Run: headless pygame with SDL's dummy video driver; simulated clock (each Clock.tick advances the game by its frame time, no real sleeping); random seed 0; keys injected as events and as key.get_pressed() state; no mouse input; restart key R tapped at the start of phases 3 and 4.
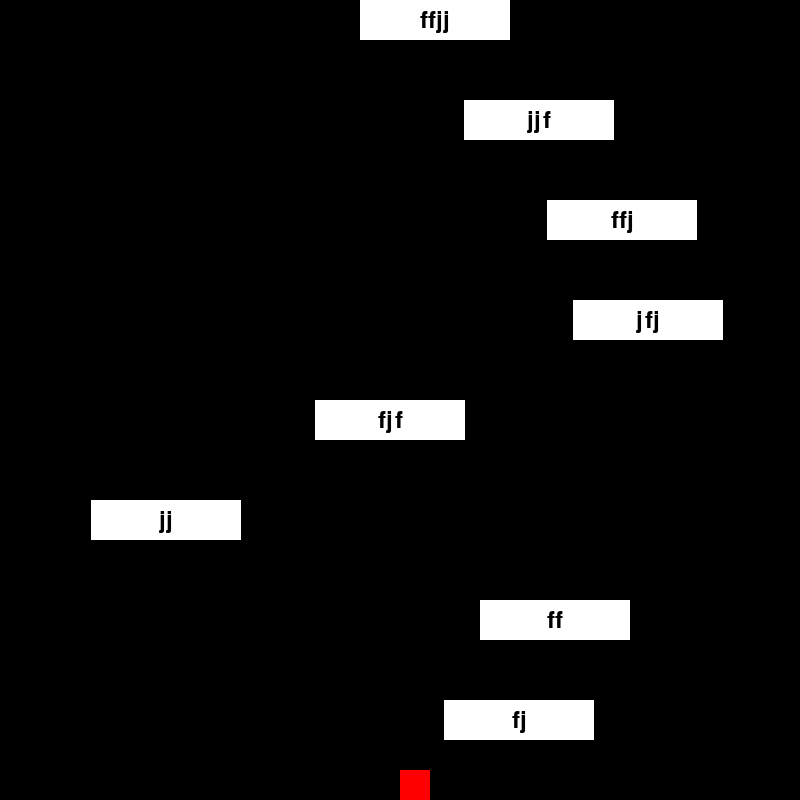
Frame 1 of 4 · flips 1–60 · no input
Frame 2 of 4 · flips 61–180 · tapped SPACE, RETURN · held RIGHT (→), D · screen unchanged from frame 1, image omitted
Frame 3 of 4 · flips 181–300 · tapped R · held DOWN (↓), S · screen unchanged from frame 2, image omitted
Frame 4 of 4 · flips 301–420 · tapped R · held LEFT (←), A, UP (↑), W · screen unchanged from frame 3, image omitted

The pygame program that drew these frames:

import pygame
import random
import sys

pygame.init()

# constants
SCREEN_WIDTH = 800
SCREEN_HEIGHT = 800
FPS = 60
WHITE = (255, 255, 255)
BLACK = (0, 0, 0)
GREEN = (0, 255, 0)
RED = (255, 0, 0)
BLUE = (0, 0, 255)
PLATFORM_WIDTH = 150
PLATFORM_HEIGHT = 40
PLAYER_SIZE = 30
GRAVITY = 0.5
JUMP_SPEED = -10
VERTICAL_SPACING = 100

class Player:
    def __init__(self, x, y):
        self.x = x
        self.y = y
        self.target_y = y
        self.vel_y = 0
        self.jumping = False
        self.current_platform = None
        self.rect = pygame.Rect(x, y, PLAYER_SIZE, PLAYER_SIZE)

    def update(self):
        if self.jumping:
            if abs(self.y - self.target_y) > 2:
                self.y += (self.target_y - self.y) * 0.1
            else:
                self.y = self.target_y
                self.jumping = False
        else:
            self.vel_y += GRAVITY
            self.y += self.vel_y
            
            if self.y > SCREEN_HEIGHT - PLAYER_SIZE:
                self.y = SCREEN_HEIGHT - PLAYER_SIZE
                self.vel_y = 0

        self.rect.y = self.y
        self.rect.x = self.x

    def jump_to_platform(self, platform):
        self.jumping = True
        self.target_y = platform.y - PLAYER_SIZE
        self.x = platform.x + (PLATFORM_WIDTH // 2) - (PLAYER_SIZE // 2)
        self.rect.x = self.x
        self.vel_y = 0

class Platform:
    def __init__(self, x, y, text):
        self.x = x
        self.y = y
        self.text = text
        self.typed = ""
        self.completed = False
        self.rect = pygame.Rect(x, y, PLATFORM_WIDTH, PLATFORM_HEIGHT)

    def is_text_match(self):
        return self.typed == self.text

class Game:
    def __init__(self):
        self.screen = pygame.display.set_mode((SCREEN_WIDTH, SCREEN_HEIGHT))
        pygame.display.set_caption("Typing Game - Phase 1")
        self.clock = pygame.time.Clock()
        self.font = pygame.font.Font(None, 36)
        
        self.player = Player(SCREEN_WIDTH // 2, SCREEN_HEIGHT - PLAYER_SIZE)
        self.platforms = self.create_platforms()
        self.target_platform_idx = 0
        self.game_over = False
        self.won = False

    def create_platforms(self):
        platforms = []
        platform_texts = [
            "fj", "ff", "jj",
            "fjf", "jfj", "ffj", "jjf",
            "ffjj"
        ]
        
        base_y = SCREEN_HEIGHT - 100
        for i, text in enumerate(platform_texts):
            y = base_y - (i * VERTICAL_SPACING)
            x = random.randint(50, SCREEN_WIDTH - PLATFORM_WIDTH - 50)
            
            if i > 0:
                prev_platform = platforms[i-1]
                min_spacing = VERTICAL_SPACING - 20
                if prev_platform.y - y < min_spacing:
                    y = prev_platform.y - min_spacing
            
            platforms.append(Platform(x, y, text))
        
        return platforms

    def find_current_platform(self):
        # find the platform the player is currently on or closest to
        closest_platform = None
        min_distance = float('inf')
        
        for i, platform in enumerate(self.platforms):
            if not platform.completed:
                # check if player is on or very close to this platform
                if (abs(self.player.rect.bottom - platform.rect.top) < 5 and
                    self.player.x >= platform.x and 
                    self.player.x <= platform.x + PLATFORM_WIDTH):
                    return i
                
                # calculate distance to platform
                dx = (platform.x + PLATFORM_WIDTH/2) - (self.player.x + PLAYER_SIZE/2)
                dy = (platform.y) - (self.player.y + PLAYER_SIZE)
                distance = (dx * dx + dy * dy) ** 0.5
                
                if distance < min_distance:
                    min_distance = distance
                    closest_platform = i
        
        return closest_platform if closest_platform is not None else 0

    def handle_input(self, event):
        if event.type == pygame.KEYDOWN:
            if not self.player.jumping and self.target_platform_idx < len(self.platforms):
                current_idx = self.find_current_platform()
                target_platform = self.platforms[current_idx]
                
                if event.unicode in ['f', 'j']:
                    target_platform.typed += event.unicode
                    
                    if target_platform.is_text_match():
                        target_platform.completed = True
                        self.target_platform_idx = current_idx + 1
                        
                        if self.target_platform_idx < len(self.platforms):
                            # find the next uncompleted platform
                            while (self.target_platform_idx < len(self.platforms) and 
                                   self.platforms[self.target_platform_idx].completed):
                                self.target_platform_idx += 1
                            
                            if self.target_platform_idx < len(self.platforms):
                                next_platform = self.platforms[self.target_platform_idx]
                                self.player.jump_to_platform(next_platform)
                            else:
                                self.won = True
                        else:
                            self.won = True
                    elif len(target_platform.typed) >= len(target_platform.text):
                        target_platform.typed = ""

    def update(self):
        self.player.update()

        if not self.player.jumping:
            for platform in self.platforms:
                if (self.player.rect.colliderect(platform.rect) and 
                    self.player.vel_y > 0 and 
                    not platform.completed):
                    self.player.y = platform.rect.top - PLAYER_SIZE
                    self.player.vel_y = 0
                    self.player.current_platform = platform

        if self.player.y > SCREEN_HEIGHT:
            self.game_over = True

    def draw(self):
        self.screen.fill(BLACK)

        for i, platform in enumerate(self.platforms):
            color = GREEN if platform.completed else WHITE
            pygame.draw.rect(self.screen, color, platform.rect)
            
            text_surface = self.font.render(platform.text, True, BLACK)
            text_rect = text_surface.get_rect(center=(platform.x + PLATFORM_WIDTH/2, platform.y + PLATFORM_HEIGHT/2))
            self.screen.blit(text_surface, text_rect)
            
            current_idx = self.find_current_platform()
            if i == current_idx and not platform.completed:
                typed_surface = self.font.render(platform.typed, True, BLUE)
                typed_rect = typed_surface.get_rect(center=(platform.x + PLATFORM_WIDTH/2, platform.y - 25))
                self.screen.blit(typed_surface, typed_rect)

        pygame.draw.rect(self.screen, RED, self.player.rect)

        if self.game_over:
            text = self.font.render("Game Over! Press R to restart", True, WHITE)
            self.screen.blit(text, (SCREEN_WIDTH//2 - 150, SCREEN_HEIGHT//2))
        elif self.won:
            text = self.font.render("You Won! Press R to restart", True, WHITE)
            self.screen.blit(text, (SCREEN_WIDTH//2 - 150, SCREEN_HEIGHT//2))

        pygame.display.flip()

    def run(self):
        running = True
        while running:
            for event in pygame.event.get():
                if event.type == pygame.QUIT:
                    running = False
                elif event.type == pygame.KEYDOWN:
                    if event.key == pygame.K_r and (self.game_over or self.won):
                        self.__init__()
                    else:
                        self.handle_input(event)

            if not self.game_over and not self.won:
                self.update()
            self.draw()
            self.clock.tick(FPS)

        pygame.quit()
        sys.exit()

if __name__ == "__main__":
    game = Game()
    game.run()
